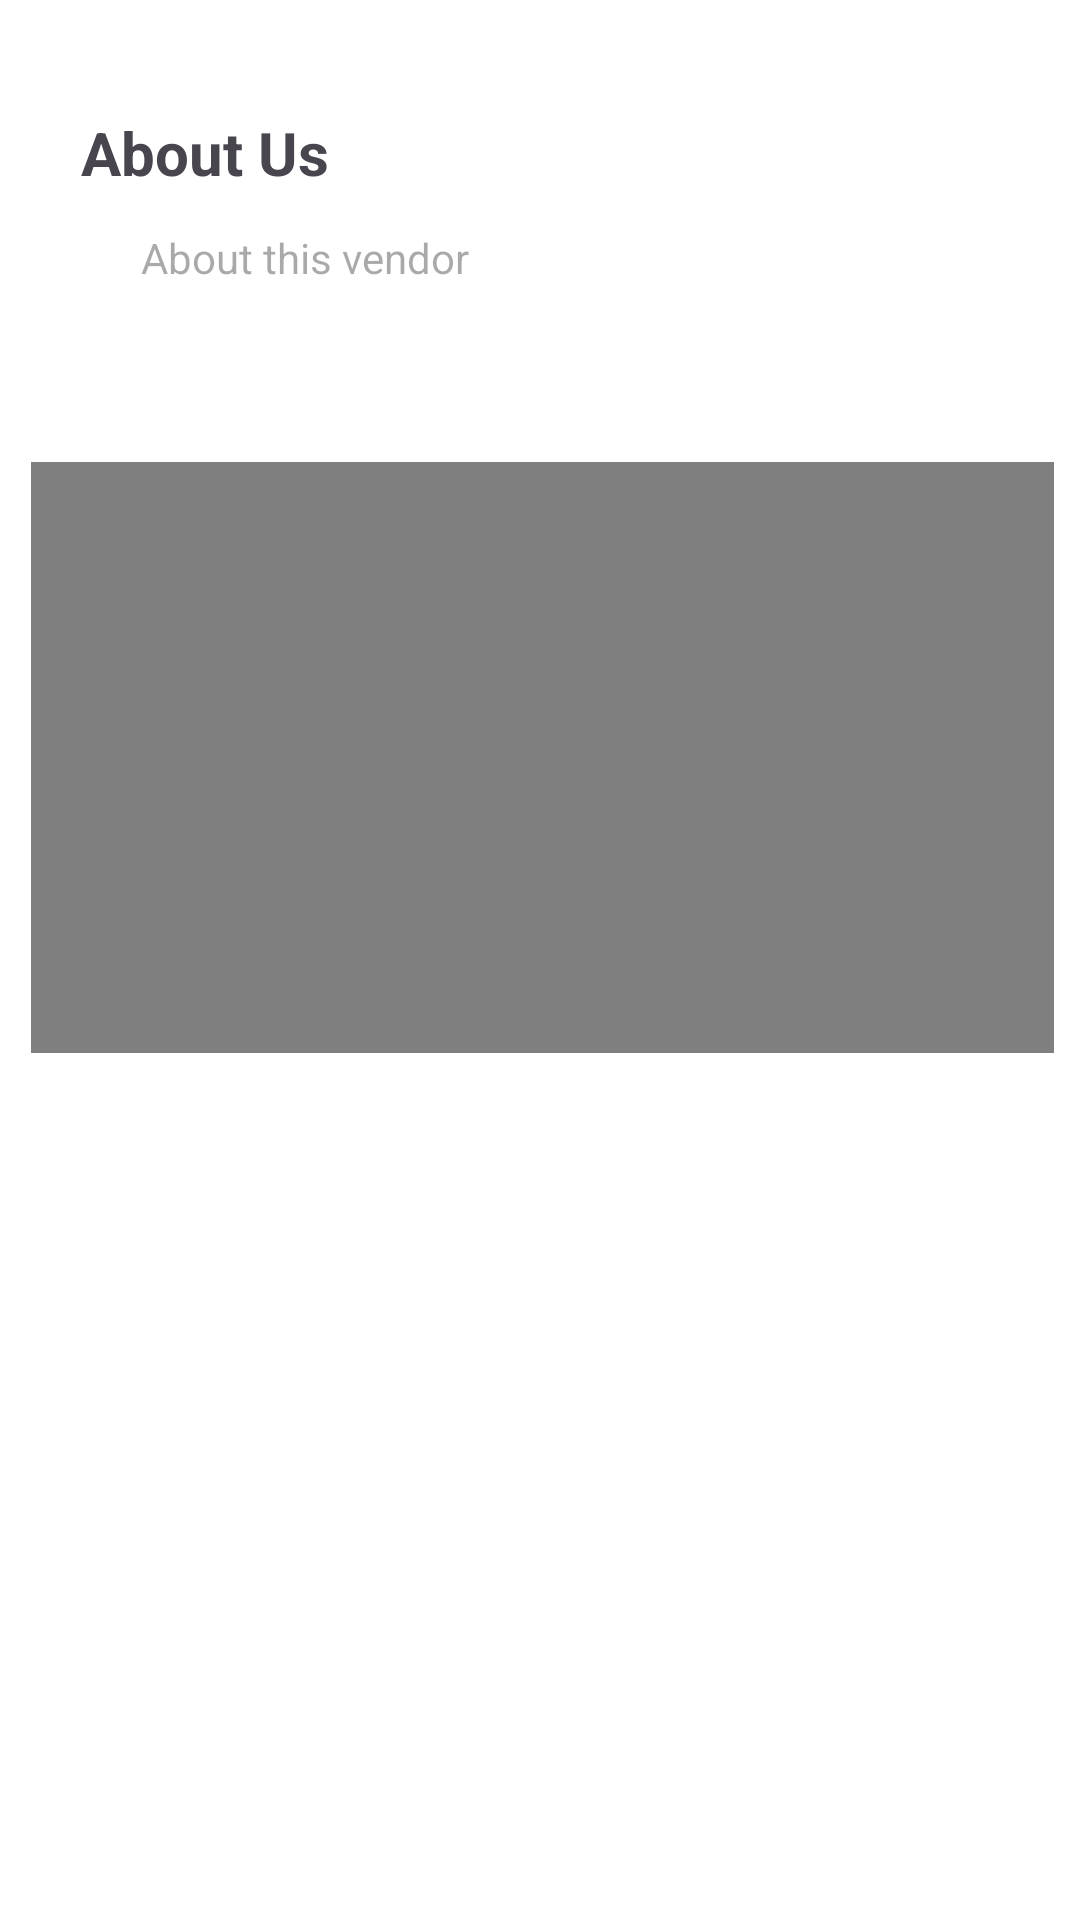

Layout XML and referenced resources for this Android screen:
<!-- AndroidManifest.xml: application theme Theme.FoodApp -->
<!-- res/layout/fragment_about.xml -->
<?xml version="1.0" encoding="utf-8"?>
<androidx.constraintlayout.widget.ConstraintLayout xmlns:android="http://schemas.android.com/apk/res/android"
    xmlns:app="http://schemas.android.com/apk/res-auto"
    xmlns:tools="http://schemas.android.com/tools"
    android:layout_width="match_parent"
    android:layout_height="match_parent"
    tools:context=".fragments.AboutFragment">


    <RelativeLayout
        android:id="@+id/relativeLayout"
        android:layout_width="404dp"
        android:layout_height="247dp"
        android:padding="6dp"
        app:layout_constraintBottom_toBottomOf="parent"
        app:layout_constraintEnd_toEndOf="parent"
        app:layout_constraintStart_toStartOf="parent"
        app:layout_constraintTop_toTopOf="parent"
        app:layout_constraintVertical_bias="0.328">

        <VideoView
            android:id="@+id/video_view"
            android:layout_width="wrap_content"
            android:layout_height="203dp"
            android:layout_alignParentStart="true"
            android:layout_alignParentTop="true"
            android:layout_alignParentEnd="true"
            android:layout_alignParentBottom="true"
            android:layout_marginStart="26dp"
            android:layout_marginTop="19dp"
            android:layout_marginEnd="25dp"
            android:layout_marginBottom="19dp" />

    </RelativeLayout>


    <TextView
        android:id="@+id/aboutTitle"
        android:layout_width="wrap_content"
        android:layout_height="wrap_content"
        android:layout_marginBottom="13dp"
        android:text="About Us"
        android:textSize="20dp"
        android:textStyle="bold"
        app:layout_constraintBottom_toTopOf="@+id/relativeLayout"
        app:layout_constraintEnd_toEndOf="parent"
        app:layout_constraintHorizontal_bias="0.097"
        app:layout_constraintStart_toStartOf="parent"
        app:layout_constraintTop_toTopOf="parent"
        app:layout_constraintVertical_bias="0.42" />

    <TextView
        android:id="@+id/textViewAbout"
        android:layout_width="320dp"
        android:layout_height="wrap_content"
        android:layout_marginStart="20dp"
        android:layout_marginTop="12dp"
        android:layout_marginBottom="13dp"
        android:hint="About this vendor"
        app:layout_constraintBottom_toTopOf="@+id/relativeLayout"
        app:layout_constraintEnd_toEndOf="parent"
        app:layout_constraintHorizontal_bias="0.0"
        app:layout_constraintStart_toStartOf="@id/aboutTitle"
        app:layout_constraintTop_toBottomOf="@id/aboutTitle"
        app:layout_constraintVertical_bias="0.0" />

</androidx.constraintlayout.widget.ConstraintLayout>
<!-- resources referenced by this layout -->
<resources>
  <style name="Theme.FoodApp" parent="Base.Theme.FoodApp" />
  <style name="Base.Theme.FoodApp" parent="Theme.Material3.DayNight.NoActionBar">
          
          <item name="colorPrimary">@color/app_beige</item>
          <item name="colorPrimaryVariant">@color/app_red</item>
          <item name="colorOnPrimary">@color/white</item>
          <item name="colorSecondary">@color/app_dark_gray</item>
          <item name="colorSecondaryVariant">@color/app_mid_gray</item>
          <item name="colorOnSecondary">@color/white</item>
          <item name="android:windowBackground">@drawable/background</item>
      </style>
  <color name="app_beige">#E9D2A8</color>
  <color name="app_red">#D23642</color>
  <color name="white">#FFFFFFFF</color>
  <color name="app_dark_gray">#474042</color>
  <color name="app_mid_gray">#6E6468</color>
</resources>
